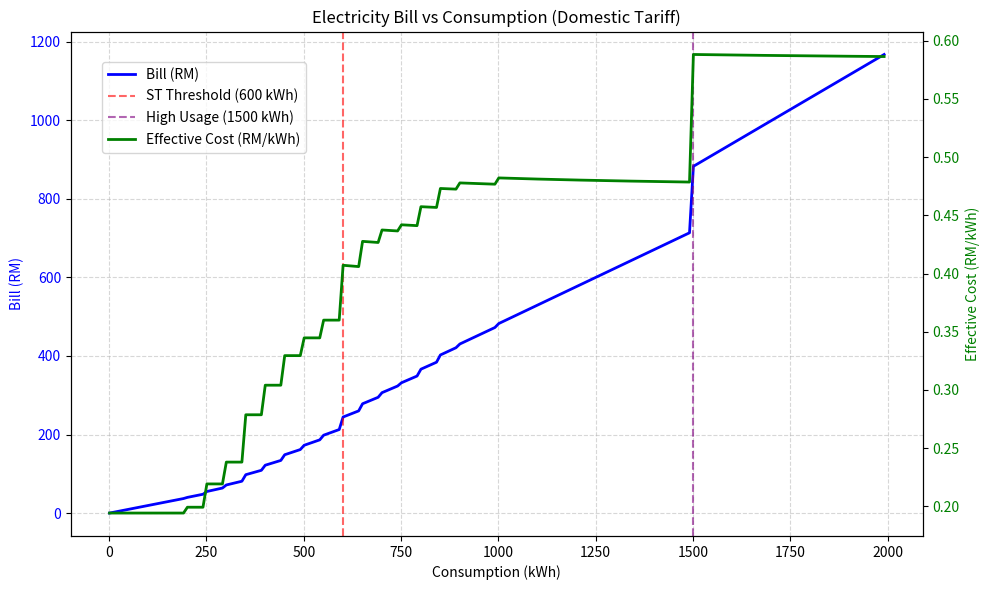

Here is the Python script that generated this plot:
# THIS SCRIPT DOES NOT ESTIMATE TOU AND AFA

import numpy as np
import matplotlib.pyplot as plt

# --- Domestic Tariff Parameters --- #
ST_THRESHOLD = 600
HIGH_USAGE_THRESHOLD = 1500
RETAIL_CHARGE_AMOUNT = 10.0

# Rates (RM/kWh)
RATES = {
    "tier1": {"energy": 0.2703, "capacity": 0.0455, "network": 0.1285},
    "tier2": {"energy": 0.3703, "capacity": 0.0455, "network": 0.1285}
}

# Incentive tiers
INCENTIVE_TIERS = [
    (200, -0.25), (250, -0.245), (300, -0.225), (350, -0.21),
    (400, -0.17), (450, -0.145), (500, -0.12), (550, -0.105),
    (600, -0.09), (650, -0.075), (700, -0.055), (750, -0.045),
    (800, -0.04), (850, -0.025), (900, -0.01), (1000, -0.005),
    (1500, 0)
]

# Example fuel adjustment by month (fixed for this graph)
FUEL_RATE = -0.0145

def get_incentive(consumption):
    for max_kwh, rate in INCENTIVE_TIERS:
        if consumption <= max_kwh:
            return consumption * rate
    return 0

def calculate_bill(consumption):
    # Energy, capacity, network, fuel
    if consumption <= HIGH_USAGE_THRESHOLD:
        energy = consumption * RATES["tier1"]["energy"]
        capacity = consumption * RATES["tier1"]["capacity"]
        network = consumption * RATES["tier1"]["network"]
        fuel = consumption * FUEL_RATE if consumption > ST_THRESHOLD else 0
    else:
        energy = consumption * RATES["tier2"]["energy"]
        capacity = consumption * RATES["tier2"]["capacity"]
        network = consumption * RATES["tier2"]["network"]
        fuel = consumption * FUEL_RATE
    
    # Retail charge
    retail = RETAIL_CHARGE_AMOUNT if consumption > ST_THRESHOLD else 0
    
    # Incentive
    incentive = get_incentive(consumption)
    
    # Subtotal
    subtotal = energy + capacity + network + fuel + retail + incentive
    
    # Service Tax (applies only if >600 kWh)
    service_tax = 0
    if consumption > ST_THRESHOLD:
        service_tax = 0.08 * (energy + capacity + network + fuel + retail + incentive)
    
    # KWTBB (applies if >300 kWh)
    kwtbb = 0
    if consumption > 300:
        kwtbb = 0.016 * (energy + capacity + network + incentive)
    
    total = subtotal + service_tax + kwtbb
    return total

# Generate data
consumptions = np.arange(1, 2001, 10)
bills = np.array([calculate_bill(x) for x in consumptions])
unit_costs = bills / consumptions  # Effective RM/kWh

# Gradient (numerical derivative)
def gradient_at(x, h=1):
    return (calculate_bill(x+h) - calculate_bill(x-h)) / (2*h)

grad_1200 = gradient_at(1200)
grad_1665 = gradient_at(1665)

# Plot
fig, ax1 = plt.subplots(figsize=(10,6))

# Bill curve
ax1.plot(consumptions, bills, label="Bill (RM)", color="blue", linewidth=2)
ax1.set_xlabel("Consumption (kWh)")
ax1.set_ylabel("Bill (RM)", color="blue")
ax1.tick_params(axis="y", labelcolor="blue")

# Highlight thresholds
ax1.axvline(600, color="red", linestyle="--", alpha=0.6, label="ST Threshold (600 kWh)")
ax1.axvline(1500, color="purple", linestyle="--", alpha=0.6, label="High Usage (1500 kWh)")

# Effective cost curve (second y-axis)
ax2 = ax1.twinx()
ax2.plot(consumptions, unit_costs, label="Effective Cost (RM/kWh)", color="green", linewidth=2)
ax2.set_ylabel("Effective Cost (RM/kWh)", color="green")
ax2.tick_params(axis="y", labelcolor="green")

# Title & grid
plt.title("Electricity Bill vs Consumption (Domestic Tariff)")
ax1.grid(True, linestyle="--", alpha=0.5)

# Legends
fig.legend(loc="upper left", bbox_to_anchor=(0.1, 0.9))

plt.tight_layout()
plt.show()

grad_1200, grad_1665
